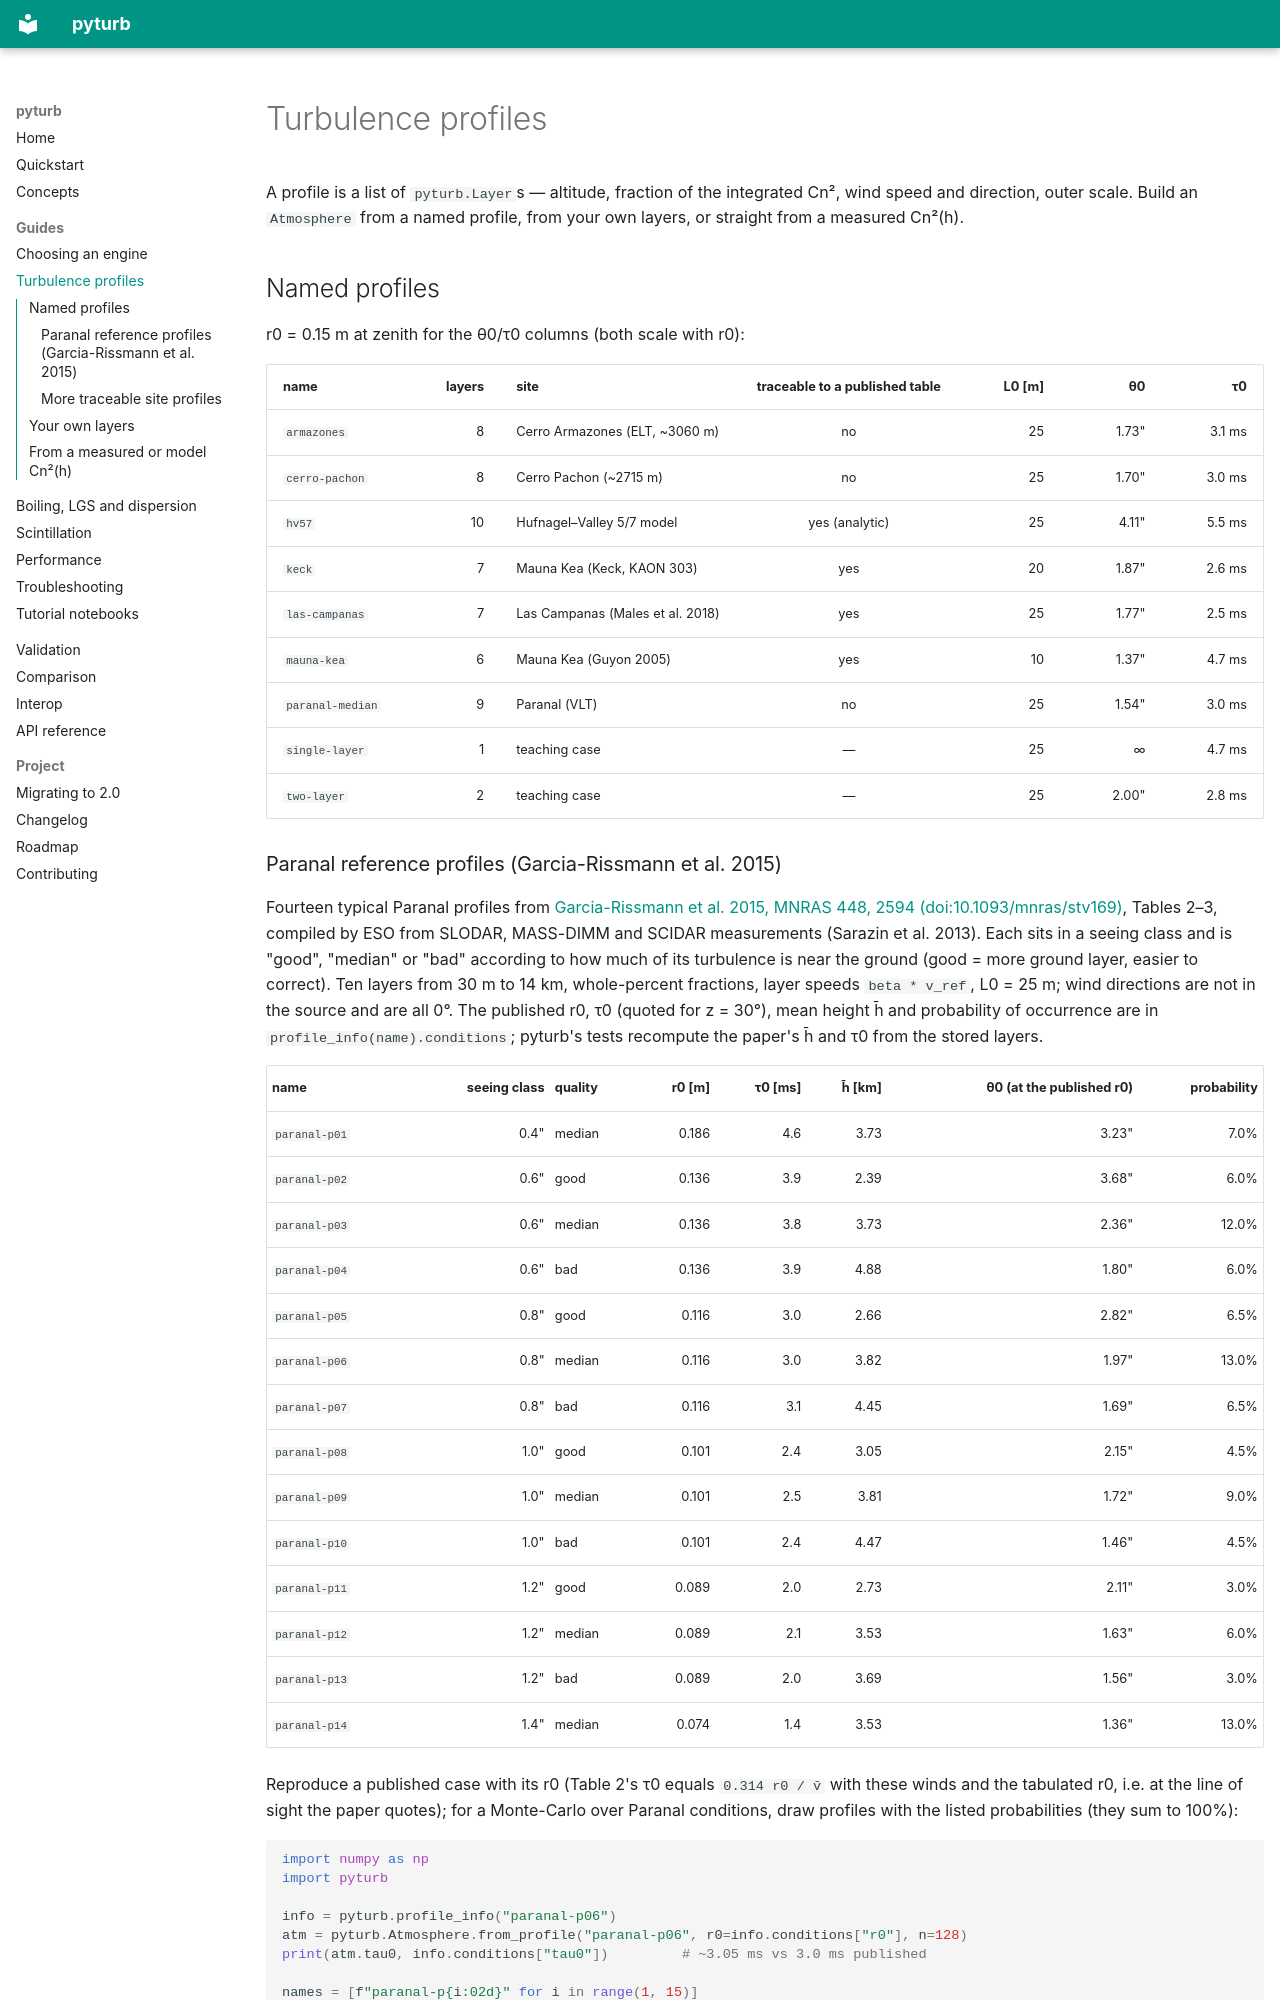

repository: jacotay7/pyturb · page: profiles/index.html · generator: mkdocs

# Turbulence profiles

A profile is a list of `pyturb.Layer`s — altitude, fraction of the integrated
Cn², wind speed and direction, outer scale. Build an `Atmosphere` from a named
profile, from your own layers, or straight from a measured Cn²(h).

## Named profiles

r0 = 0.15 m at zenith for the θ0/τ0 columns (both scale with r0):

| name | layers | site | traceable to a published table | L0 [m] | θ0 | τ0 |
|---|---:|---|:---:|---:|---:|---:|
| `armazones` | 8 | Cerro Armazones (ELT, ~3060 m) | no | 25 | 1.73" | 3.1 ms |
| `cerro-pachon` | 8 | Cerro Pachon (~2715 m) | no | 25 | 1.70" | 3.0 ms |
| `hv57` | 10 | Hufnagel–Valley 5/7 model | yes (analytic) | 25 | 4.11" | 5.5 ms |
| `keck` | 7 | Mauna Kea (Keck, KAON 303) | yes | 20 | 1.87" | 2.6 ms |
| `las-campanas` | 7 | Las Campanas (Males et al. 2018) | yes | 25 | 1.77" | 2.5 ms |
| `mauna-kea` | 6 | Mauna Kea (Guyon 2005) | yes | 10 | 1.37" | 4.7 ms |
| `paranal-median` | 9 | Paranal (VLT) | no | 25 | 1.54" | 3.0 ms |
| `single-layer` | 1 | teaching case | — | 25 | ∞ | 4.7 ms |
| `two-layer` | 2 | teaching case | — | 25 | 2.00" | 2.8 ms |

### Paranal reference profiles (Garcia-Rissmann et al. 2015)

Fourteen typical Paranal profiles from [Garcia-Rissmann et al. 2015, MNRAS
448, 2594 (doi:10.1093/mnras/stv169)](https://doi.org/10.1093/mnras/stv169),
Tables 2–3, compiled by ESO from SLODAR, MASS-DIMM and SCIDAR measurements
(Sarazin et al. 2013). Each sits in a seeing class and is "good", "median" or
"bad" according to how much of its turbulence is near the ground (good = more
ground layer, easier to correct). Ten layers from 30 m to 14 km, whole-percent
fractions, layer speeds `beta * v_ref`, L0 = 25 m; wind directions are not in
the source and are all 0°. The published r0, τ0 (quoted for z = 30°),
mean height h̄ and probability of occurrence are in
`profile_info(name).conditions`; pyturb's tests recompute the paper's h̄ and τ0
from the stored layers.

| name | seeing class | quality | r0 [m] | τ0 [ms] | h̄ [km] | θ0 (at the published r0) | probability |
|---|---:|---|---:|---:|---:|---:|---:|
| `paranal-p01` | 0.4" | median | 0.186 | 4.6 | 3.73 | 3.23" | 7.0% |
| `paranal-p02` | 0.6" | good | 0.136 | 3.9 | 2.39 | 3.68" | 6.0% |
| `paranal-p03` | 0.6" | median | 0.136 | 3.8 | 3.73 | 2.36" | 12.0% |
| `paranal-p04` | 0.6" | bad | 0.136 | 3.9 | 4.88 | 1.80" | 6.0% |
| `paranal-p05` | 0.8" | good | 0.116 | 3.0 | 2.66 | 2.82" | 6.5% |
| `paranal-p06` | 0.8" | median | 0.116 | 3.0 | 3.82 | 1.97" | 13.0% |
| `paranal-p07` | 0.8" | bad | 0.116 | 3.1 | 4.45 | 1.69" | 6.5% |
| `paranal-p08` | 1.0" | good | 0.101 | 2.4 | 3.05 | 2.15" | 4.5% |
| `paranal-p09` | 1.0" | median | 0.101 | 2.5 | 3.81 | 1.72" | 9.0% |
| `paranal-p10` | 1.0" | bad | 0.101 | 2.4 | 4.47 | 1.46" | 4.5% |
| `paranal-p11` | 1.2" | good | 0.089 | 2.0 | 2.73 | 2.11" | 3.0% |
| `paranal-p12` | 1.2" | median | 0.089 | 2.1 | 3.53 | 1.63" | 6.0% |
| `paranal-p13` | 1.2" | bad | 0.089 | 2.0 | 3.69 | 1.56" | 3.0% |
| `paranal-p14` | 1.4" | median | 0.074 | 1.4 | 3.53 | 1.36" | 13.0% |

Reproduce a published case with its r0 (Table 2's τ0 equals `0.314 r0 / v̄`
with these winds and the tabulated r0, i.e. at the line of sight the paper
quotes); for a Monte-Carlo over Paranal conditions, draw profiles with the
listed probabilities (they sum to 100%):

```python
import numpy as np
import pyturb

info = pyturb.profile_info("paranal-p06")
atm = pyturb.Atmosphere.from_profile("paranal-p06", r0=info.conditions["r0"], n=128)
print(atm.tau0, info.conditions["tau0"])         # ~3.05 ms vs 3.0 ms published

names = [f"paranal-p{i:02d}" for i in range(1, 15)]
weights = [pyturb.profile_info(n).conditions["probability"] for n in names]
pick = np.random.default_rng(0).choice(names, p=weights)
```
